Labelled photos from "Herbs", an image-classification folder in pegasis470/Herbs. The possible labels are: belimbing wuluh, jambu biji, jeruk nipis, kemangi, lidah buaya, nangka, pandan, pepaya, seledri, sirih.

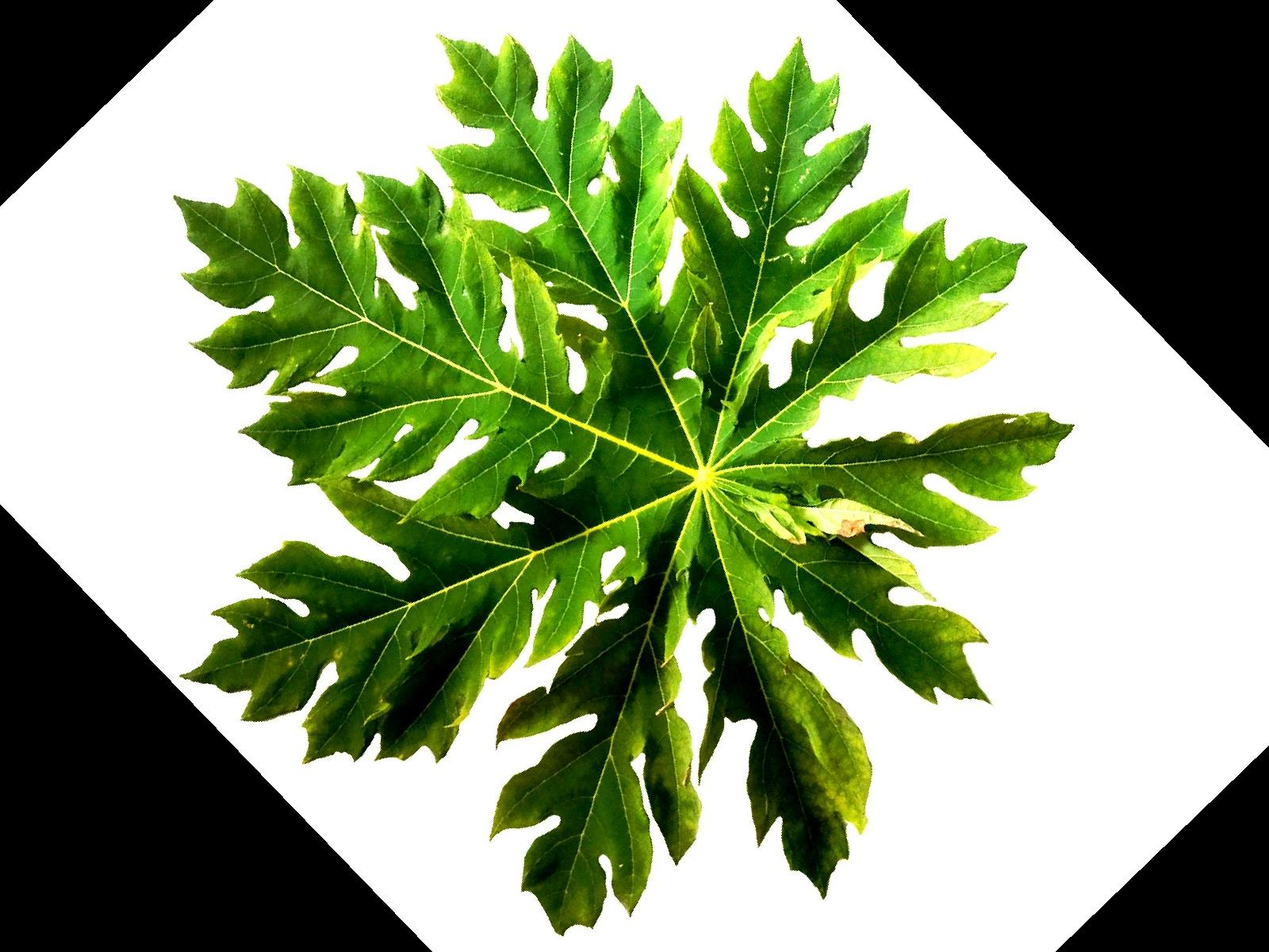
Label: pepaya

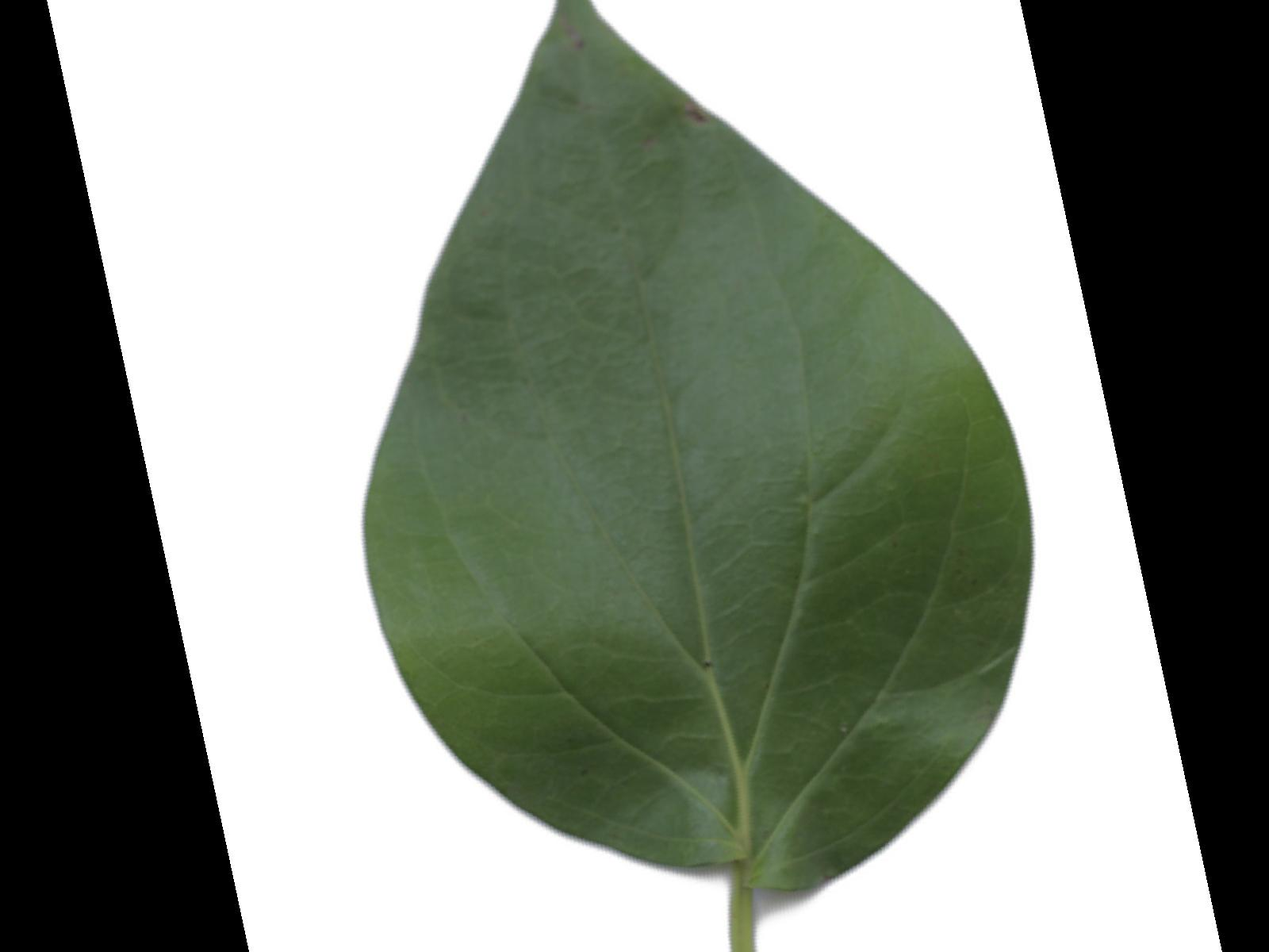
Label: sirih

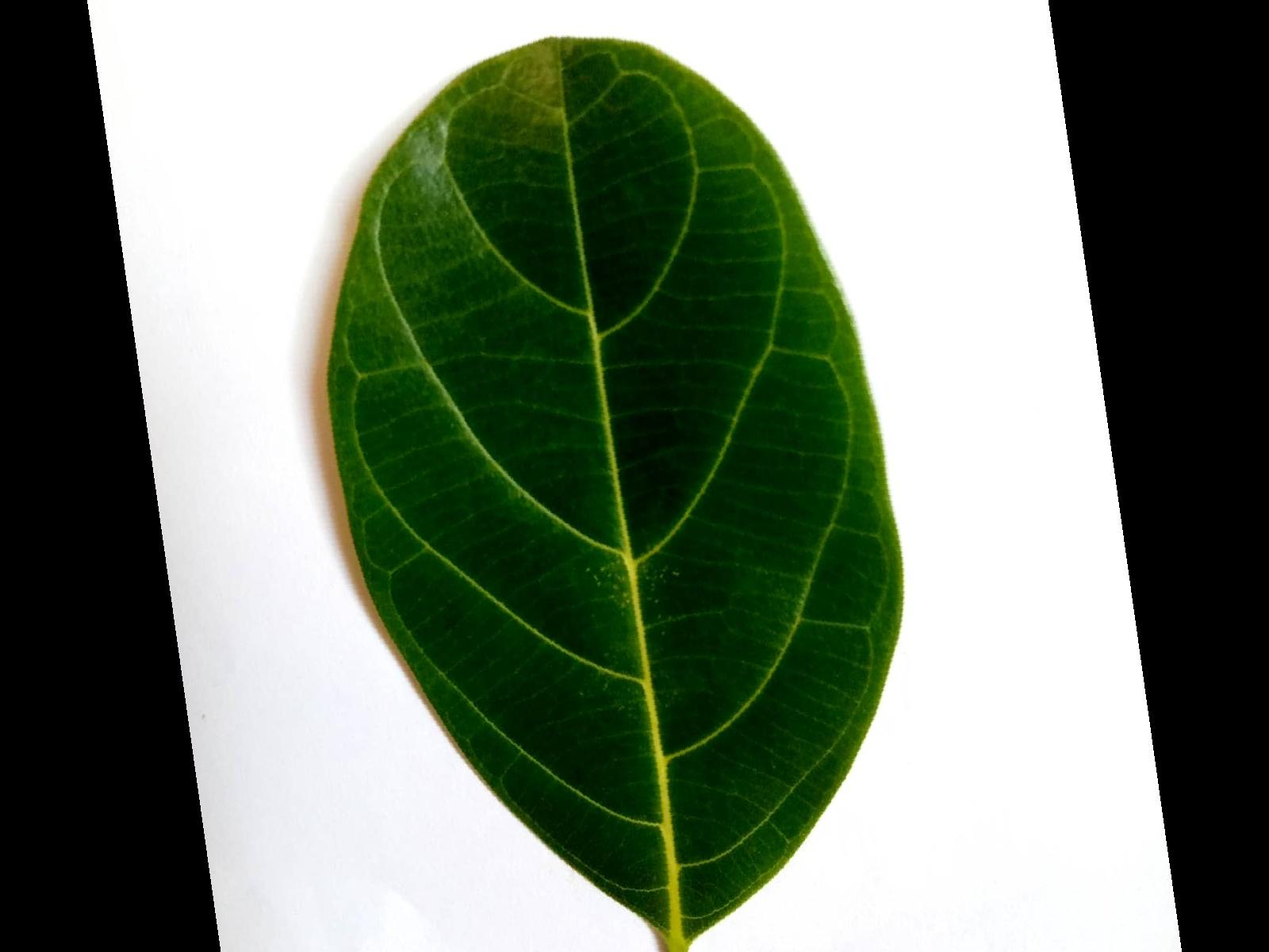
Label: nangka

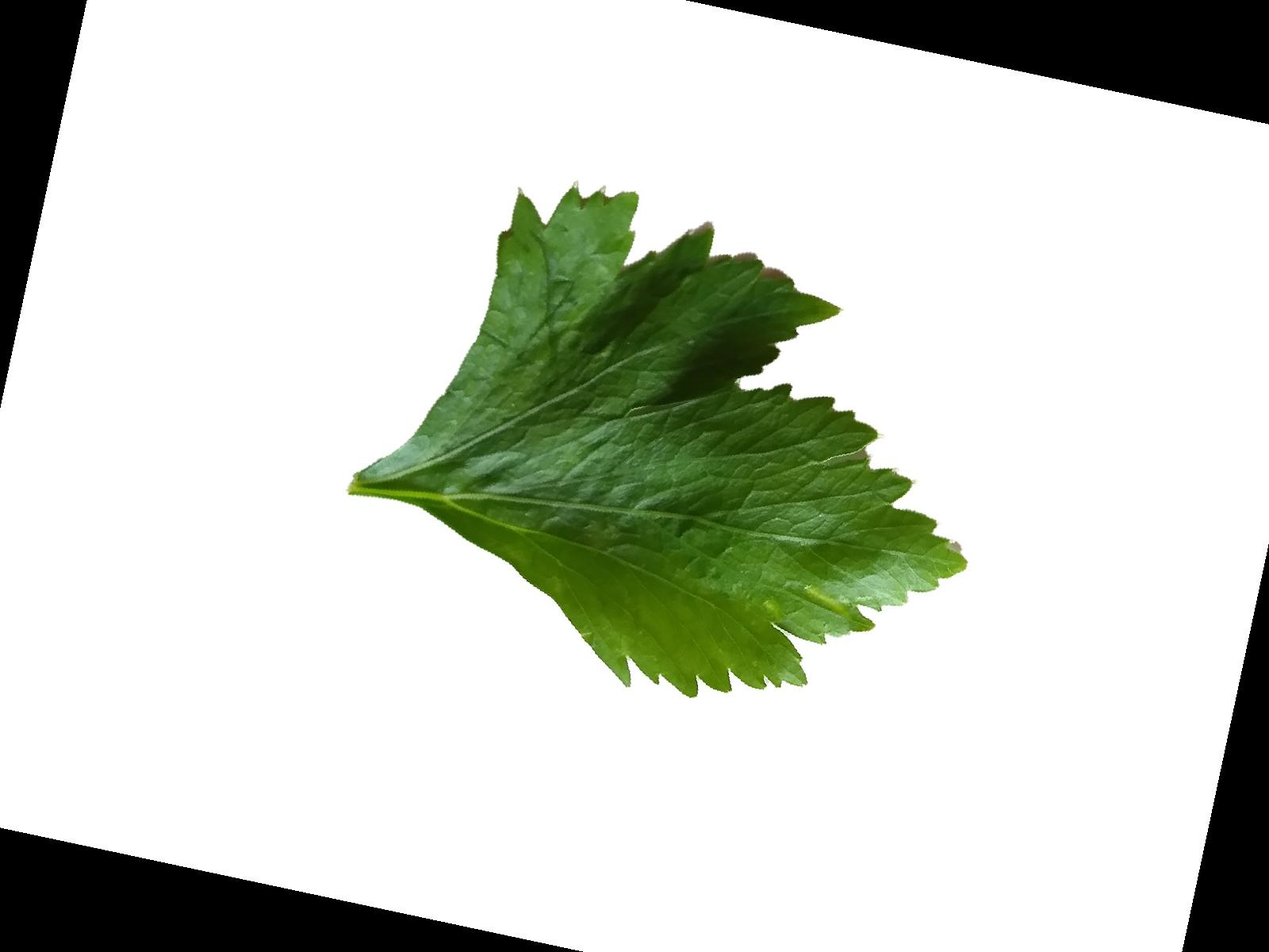
Label: seledri

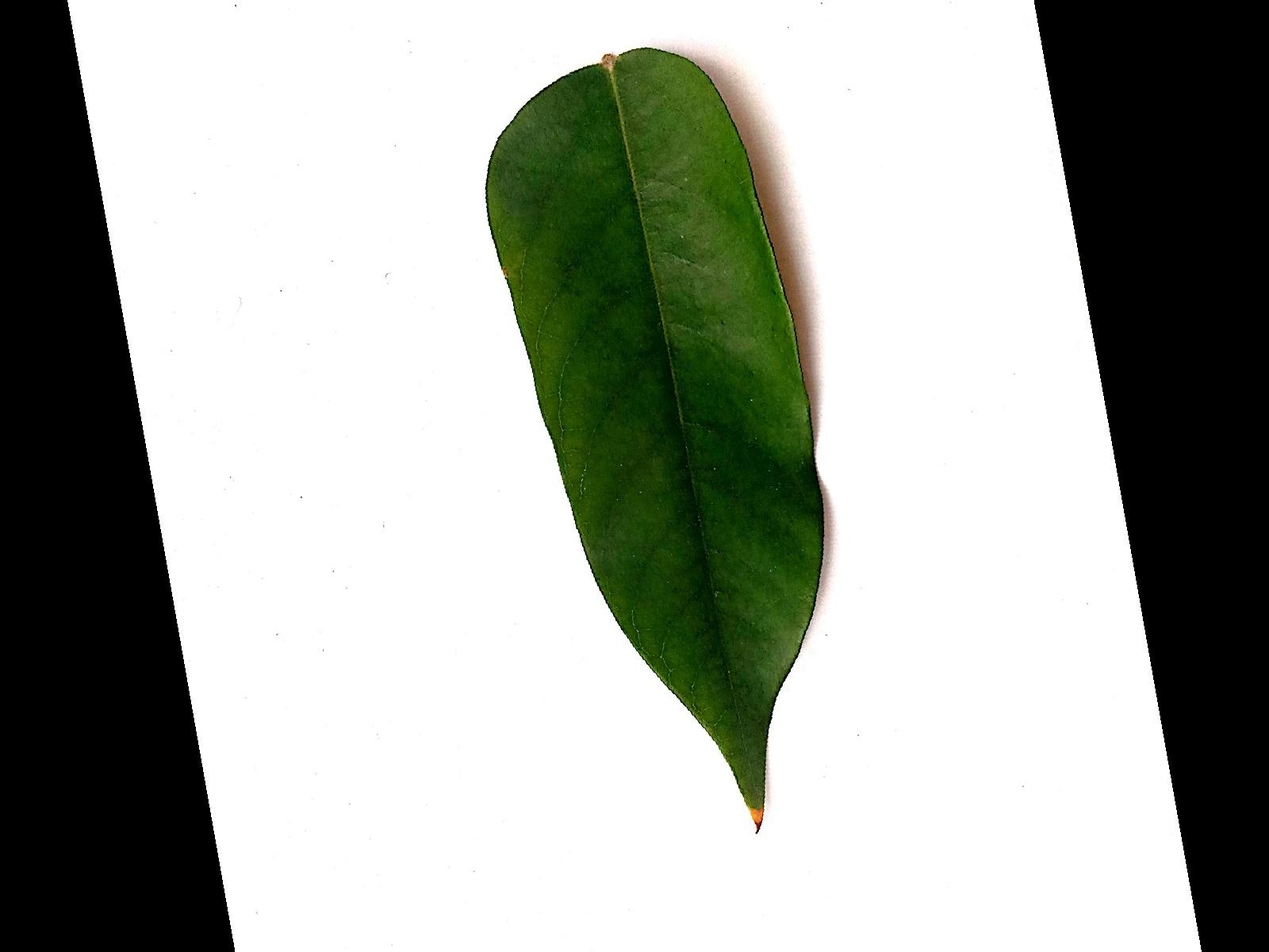
Label: belimbing wuluh

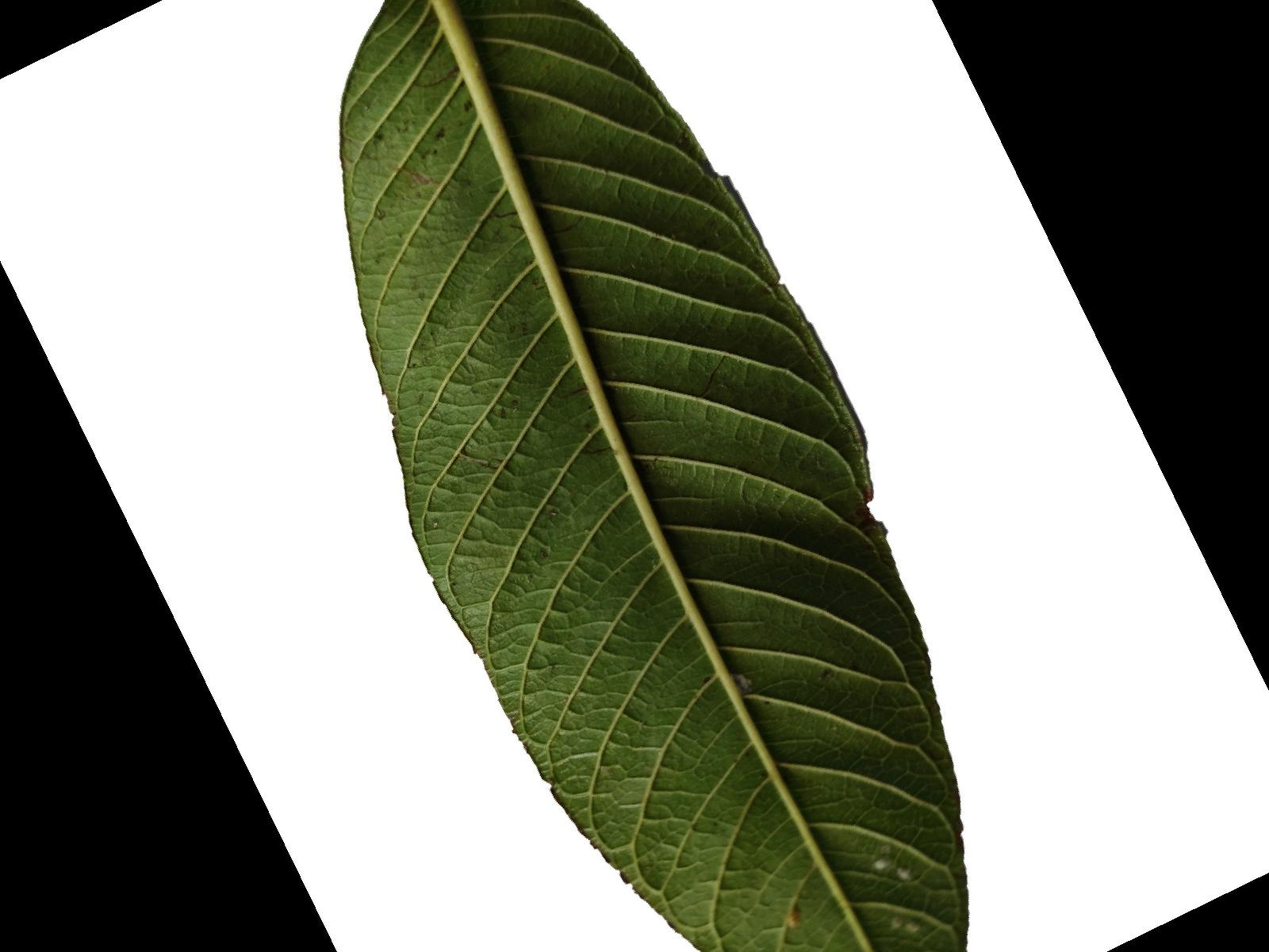
Label: jambu biji
